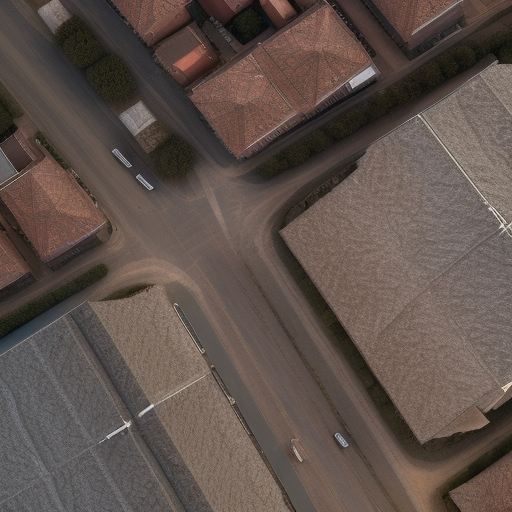
Generation parameters embedded in this image by AUTOMATIC1111 Stable Diffusion web UI or a fork of it (Forge, ...) (PNG 'parameters' text chunk):
Top-down drone satellite view, urban landscape, like google map satellite images, urban landscape, realistic, cinematic lighting, day, atmospheric perspective, immersive
Negative prompt: circular city
Steps: 20, Sampler: Euler a, CFG scale: 7, Seed: 1625015513, Size: 512x512, Model hash: d7fc69397d, Model: realisticVisionV50_v50VAE, Version: v1.5.1